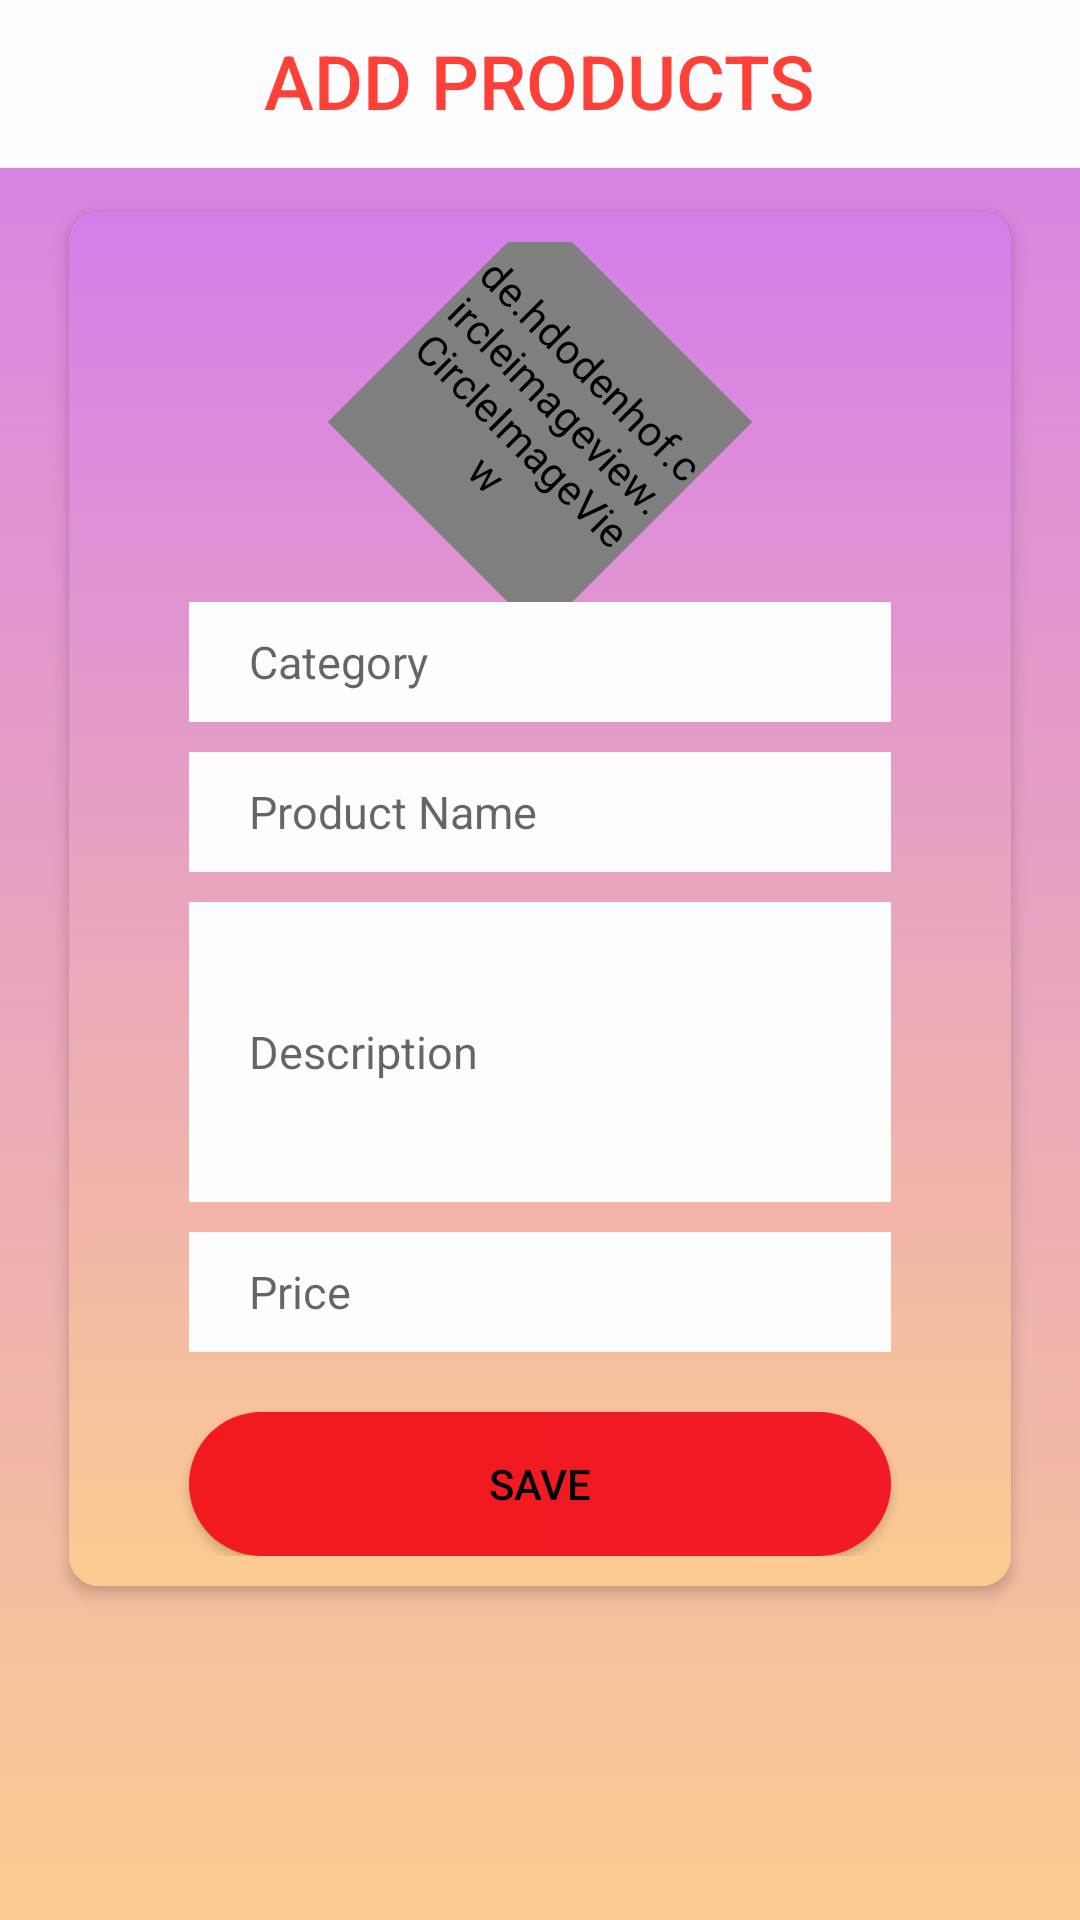

This screen was rendered from an Android layout file. Write that file and the resources it references.
<!-- AndroidManifest.xml: application theme AppTheme -->
<!-- res/layout/activity_adminaddproduct.xml -->
<?xml version="1.0" encoding="utf-8"?>
<LinearLayout xmlns:android="http://schemas.android.com/apk/res/android"
    xmlns:app="http://schemas.android.com/apk/res-auto"
    xmlns:tools="http://schemas.android.com/tools"
    android:layout_width="match_parent"
    android:layout_height="match_parent"
    android:background="@drawable/gradiant_background"
    android:orientation="vertical"
    tools:context=".activities.admin.AdminaddproductActivity">

    <RelativeLayout
        android:layout_width="match_parent"
        android:layout_height="?actionBarSize"
        android:background="@color/white">

        <ImageView
            android:id="@+id/iv_backpressed"
            android:layout_width="wrap_content"
            android:layout_height="wrap_content"
            android:layout_centerVertical="true"
            android:padding="10dp"
            android:src="@drawable/ic_back"
            android:tint="@color/black" />

        <TextView
            android:layout_width="wrap_content"
            android:layout_height="wrap_content"
            android:layout_centerHorizontal="true"
            android:layout_marginTop="10dp"
            android:text="ADD PRODUCTS"
            android:fontFamily="sans-serif-medium"
            android:textColor="@color/colorPrimaryDark"
            android:textSize="25sp" />
    </RelativeLayout>

    <androidx.cardview.widget.CardView
        android:layout_width="match_parent"
        android:layout_height="wrap_content"
        android:layout_marginLeft="20dp"
        android:layout_marginRight="20dp"
        android:layout_marginBottom="20dp"
        android:layout_marginTop="10dp"
        app:cardCornerRadius="10dp"
        app:cardElevation="3dp"
        app:cardPreventCornerOverlap="false"
        app:cardUseCompatPadding="true">

        <RelativeLayout
            android:layout_width="match_parent"
            android:layout_height="wrap_content"
            android:background="@drawable/gradiant_background"
            android:padding="10dp">

            <de.hdodenhof.circleimageview.CircleImageView
                android:id="@+id/civ_addproduct"
                android:layout_width="100dp"
                android:layout_height="100dp"
                android:layout_below="@+id/imageViewTop"
                android:layout_centerHorizontal="true"
                android:layout_marginTop="10dp"
                android:importantForAccessibility="no"
                android:rotation="45"
                android:src="@drawable/rice" />

            <RelativeLayout
                android:id="@+id/relativeLayoutCategory"
                android:layout_width="match_parent"
                android:layout_height="40dp"
                android:layout_below="@+id/civ_addproduct"
                android:layout_marginLeft="30dp"
                android:layout_marginTop="10dp"
                android:layout_marginRight="30dp">


                <EditText
                    android:id="@+id/et_category"
                    android:layout_width="match_parent"
                    android:layout_height="match_parent"
                    android:layout_alignParentTop="true"
                    android:background="@color/white"
                    android:hint="Category"
                    android:inputType="text"
                    android:paddingStart="20dp"
                    android:textSize="15sp"
                    tools:ignore="HardcodedText,RtlSymmetry" />

            </RelativeLayout>

            <RelativeLayout
                android:id="@+id/rlProductName"
                android:layout_width="match_parent"
                android:layout_height="40dp"
                android:layout_below="@+id/relativeLayoutCategory"
                android:layout_marginLeft="30dp"
                android:layout_marginTop="10dp"
                android:layout_marginRight="30dp">


                <EditText
                    android:id="@+id/et_productName"
                    android:layout_width="match_parent"
                    android:layout_height="match_parent"
                    android:layout_alignParentTop="true"
                    android:background="@color/white"
                    android:hint="Product Name"
                    android:inputType="text"
                    android:paddingStart="20dp"
                    android:textSize="15sp"
                    tools:ignore="HardcodedText,RtlSymmetry" />

            </RelativeLayout>


            <RelativeLayout
                android:id="@+id/rlDescription"
                android:layout_width="match_parent"
                android:layout_height="100dp"
                android:layout_below="@+id/rlProductName"
                android:layout_marginLeft="30dp"
                android:layout_marginTop="10dp"
                android:layout_marginRight="30dp">


                <EditText
                    android:id="@+id/et_description"
                    android:layout_width="match_parent"
                    android:layout_height="match_parent"
                    android:layout_alignParentTop="true"
                    android:background="@color/white"
                    android:hint="Description"
                    android:inputType="text"
                    android:paddingStart="20dp"
                    android:textSize="15sp"
                    tools:ignore="HardcodedText,RtlSymmetry" />

            </RelativeLayout>


            <RelativeLayout
                android:id="@+id/rlPrice"
                android:layout_width="match_parent"
                android:layout_height="40dp"
                android:layout_below="@+id/rlDescription"
                android:layout_marginLeft="30dp"
                android:layout_marginTop="10dp"
                android:layout_marginRight="30dp">


                <EditText
                    android:id="@+id/et_price"
                    android:layout_width="match_parent"
                    android:layout_height="match_parent"
                    android:layout_alignParentTop="true"
                    android:background="@color/white"
                    android:hint="Price"
                    android:inputType="number"
                    android:paddingStart="20dp"
                    android:textSize="15sp"
                    tools:ignore="HardcodedText,RtlSymmetry" />

            </RelativeLayout>


            <Button
                android:id="@+id/btnAddProduct"
                android:layout_width="match_parent"
                android:layout_height="wrap_content"
                android:layout_below="@+id/rlPrice"
                android:layout_marginLeft="30dp"
                android:layout_marginTop="20dp"
                android:layout_marginRight="30dp"
                android:background="@drawable/custombutton"
                android:fontFamily="sans-serif-medium"
                android:text="SAVE"
                android:textColor="@color/black"
                tools:ignore="HardcodedText" />


        </RelativeLayout>


    </androidx.cardview.widget.CardView>

</LinearLayout>
<!-- resources referenced by this layout -->
<resources>
  <color name="black">#000000</color>
  <color name="colorPrimaryDark">#fd4139</color>
  <color name="white">#fdfdfd</color>
  <!-- drawable custombutton (drawable) -->
  <?xml version="1.0" encoding="utf-8"?>
  <shape xmlns:android="http://schemas.android.com/apk/res/android"
      android:shape="rectangle"
      >
      <gradient
          android:startColor="#f21a1e "
          android:endColor="#f21a25"
          android:type="linear"
          />
      <corners android:radius="50dp"/>
  
  </shape>
  <!-- drawable gradiant_background (drawable) -->
  <?xml version="1.0" encoding="utf-8"?>
  <selector xmlns:android="http://schemas.android.com/apk/res/android">
  
      <item>
          <shape>
              <gradient android:angle="90" android:startColor="#fccb90" android:endColor="#d57eeb" android:type="linear"></gradient>
          </shape>
      </item>
  </selector>
  <style name="AppTheme" parent="Theme.AppCompat.Light.DarkActionBar">
          
          <item name="windowActionBar">false</item>
          <item name="windowNoTitle">true</item>
          <item name="colorPrimary">@color/colorPrimary</item>
          <item name="colorPrimaryDark">@color/colorPrimaryDark</item>
          <item name="colorAccent">@color/colorAccent</item>
      </style>
  <color name="colorPrimary">#fd4038</color>
  <color name="colorAccent">#FF4081</color>
</resources>
